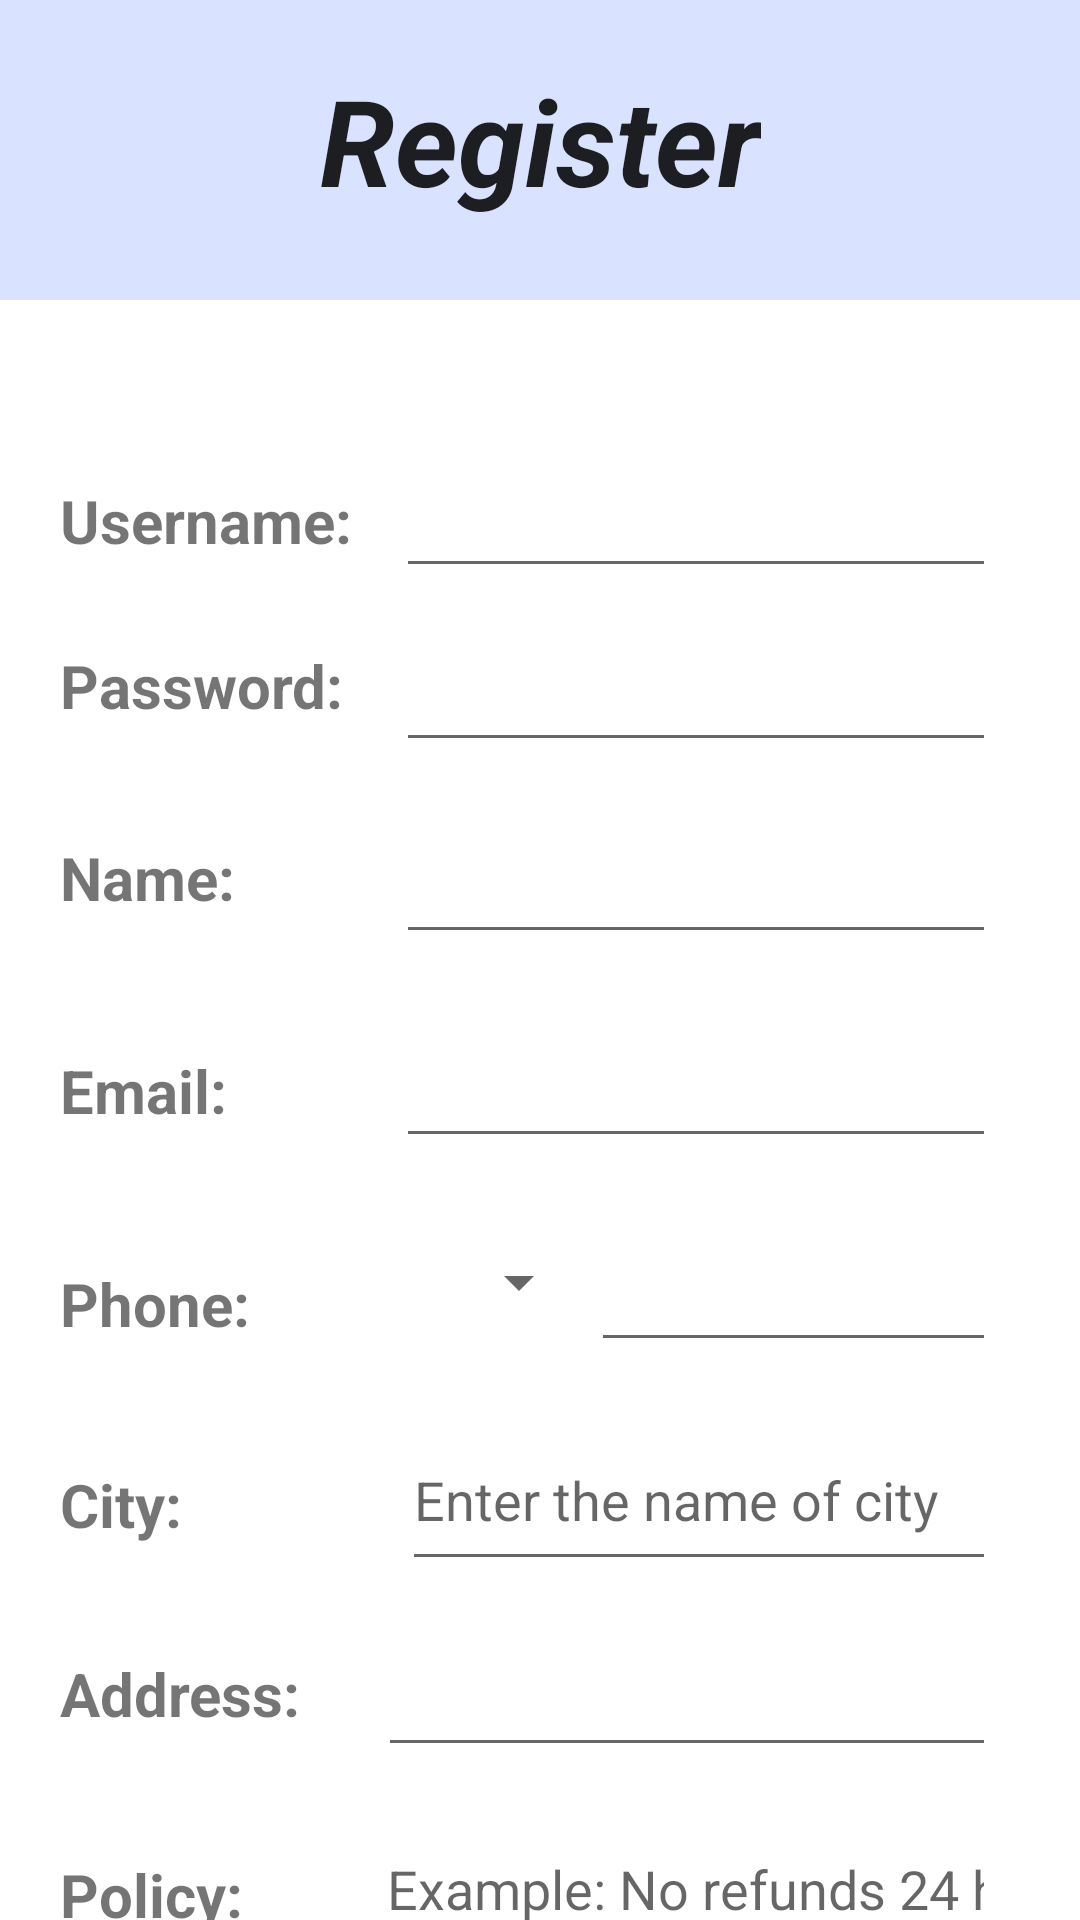

Write the Android layout XML for this screen, with the resource values it uses.
<!-- AndroidManifest.xml: application theme Theme.MyApp.Light -->
<!-- res/layout/activity_registration_business.xml -->
<?xml version="1.0" encoding="utf-8"?>
<androidx.constraintlayout.widget.ConstraintLayout xmlns:android="http://schemas.android.com/apk/res/android"
    xmlns:app="http://schemas.android.com/apk/res-auto"
    xmlns:tools="http://schemas.android.com/tools"
    android:layout_width="match_parent"
    android:layout_height="match_parent"
    android:fitsSystemWindows="true"
    tools:context=".MainActivity">


    <ImageView
        android:id="@+id/backgroundImage"
        android:layout_width="match_parent"
        android:layout_height="100dp"
        android:contentDescription="@string/register"
        android:src="@color/background"
        app:layout_constraintEnd_toEndOf="parent"
        app:layout_constraintStart_toStartOf="parent"
        app:layout_constraintTop_toTopOf="parent" />

    <androidx.appcompat.widget.Toolbar
        android:id="@+id/registerBusiness"
        android:layout_width="0dp"
        android:layout_height="80dp"
        android:title="Register business"
        android:titleTextColor="@android:color/white"
        app:layout_constraintTop_toTopOf="parent"
        app:layout_constraintStart_toStartOf="parent"
        app:layout_constraintEnd_toEndOf="parent"
        app:titleTextAppearance="@style/TextAppearance.AppCompat.Title" />


    <TextView
        android:id="@+id/registrationTitle"
        android:layout_width="wrap_content"
        android:layout_height="wrap_content"
        android:layout_marginTop="20dp"
        android:text="@string/register"
        android:textAppearance="@style/TextAppearance.AppCompat.Body1"
        android:textSize="40sp"
        android:textStyle="bold|italic"
        app:layout_constraintEnd_toEndOf="parent"
        app:layout_constraintStart_toStartOf="parent"
        app:layout_constraintTop_toTopOf="@+id/backgroundImage" />


    <TextView
        android:id="@+id/phoneNumberTextView"
        android:layout_width="wrap_content"
        android:layout_height="wrap_content"
        android:layout_marginStart="20dp"
        android:layout_marginTop="44dp"
        android:labelFor="@id/phoneText"
        android:text="@string/phone"
        android:textSize="20sp"
        android:textStyle="bold"
        app:layout_constraintStart_toStartOf="parent"
        app:layout_constraintTop_toBottomOf="@+id/emailTextView" />

    <TextView
        android:id="@+id/nameTextView"
        android:layout_width="wrap_content"
        android:layout_height="wrap_content"
        android:layout_marginStart="20dp"
        android:layout_marginTop="37dp"
        android:labelFor="@id/nameText"
        android:text="@string/name"
        android:textSize="20sp"
        android:textStyle="bold"
        app:layout_constraintStart_toStartOf="parent"
        app:layout_constraintTop_toBottomOf="@+id/passwordTextView" />

    <TextView
        android:id="@+id/emailTextView"
        android:layout_width="wrap_content"
        android:layout_height="wrap_content"
        android:layout_marginStart="20dp"
        android:layout_marginTop="44dp"
        android:labelFor="@id/emailText"
        android:text="@string/email"
        android:textSize="20sp"
        android:textStyle="bold"
        app:layout_constraintStart_toStartOf="parent"
        app:layout_constraintTop_toBottomOf="@+id/nameTextView" />

    <TextView
        android:id="@+id/passwordTextView"
        android:layout_width="wrap_content"
        android:layout_height="wrap_content"
        android:layout_marginStart="20dp"
        android:layout_marginTop="28dp"
        android:labelFor="@id/passwordText"
        android:text="@string/password"
        android:textSize="20sp"
        android:textStyle="bold"
        app:layout_constraintStart_toStartOf="parent"
        app:layout_constraintTop_toBottomOf="@+id/userNameTextView" />

    <TextView
        android:id="@+id/userNameTextView"
        android:layout_width="wrap_content"
        android:layout_height="wrap_content"
        android:layout_marginStart="20dp"
        android:layout_marginTop="160dp"
        android:labelFor="@id/usernameText"
        android:text="@string/username_input"
        android:textSize="20sp"
        android:textStyle="bold"
        app:layout_constraintStart_toStartOf="parent"
        app:layout_constraintTop_toTopOf="parent" />

    <EditText
        android:id="@+id/usernameText"
        android:layout_width="200dp"
        android:layout_height="48dp"
        android:layout_marginTop="148dp"
        android:layout_marginEnd="28dp"
        android:autofillHints="username"
        android:ems="10"
        android:inputType="text"
        app:layout_constraintEnd_toEndOf="parent"
        app:layout_constraintTop_toTopOf="parent"
        tools:hint="Username" />

    <EditText
        android:id="@+id/nameText"
        android:layout_width="200dp"
        android:layout_height="48dp"
        android:layout_marginTop="16dp"
        android:layout_marginEnd="28dp"
        android:autofillHints="name"
        android:ems="10"
        android:inputType="text"
        app:layout_constraintEnd_toEndOf="parent"
        app:layout_constraintTop_toBottomOf="@+id/passwordText" />

    <EditText
        android:id="@+id/passwordText"
        android:layout_width="200dp"
        android:layout_height="48dp"
        android:layout_marginTop="10dp"
        android:layout_marginEnd="28dp"
        android:autofillHints="password"
        android:ems="10"
        android:inputType="textPassword"
        app:layout_constraintEnd_toEndOf="parent"
        app:layout_constraintTop_toBottomOf="@+id/usernameText"
        tools:hint="at least 6 characters" />

    <EditText
        android:id="@+id/emailText"
        android:layout_width="200dp"
        android:layout_height="48dp"
        android:layout_marginTop="20dp"
        android:layout_marginEnd="28dp"
        android:autofillHints="email"
        android:ems="10"
        android:inputType="textEmailAddress"
        app:layout_constraintEnd_toEndOf="parent"
        app:layout_constraintTop_toBottomOf="@+id/nameText"
        tools:hint="address@email.com" />

    <EditText
        android:id="@+id/phoneText"
        android:layout_width="135dp"
        android:layout_height="52dp"
        android:layout_marginTop="16dp"
        android:layout_marginEnd="28dp"
        android:autofillHints="phone"
        android:ems="10"
        android:inputType="phone"
        app:layout_constraintEnd_toEndOf="parent"
        app:layout_constraintTop_toBottomOf="@+id/emailText"
        tools:hint="Phone number" />

    <TextView
        android:id="@+id/AddressTextView"
        android:layout_width="wrap_content"
        android:layout_height="wrap_content"
        android:layout_marginTop="36dp"
        android:labelFor="@id/addressText"
        android:text="@string/address"
        android:textSize="20sp"
        android:textStyle="bold"
        app:layout_constraintStart_toStartOf="@+id/cityTextView"
        app:layout_constraintTop_toBottomOf="@+id/cityTextView" />

    <TextView
        android:id="@+id/cityTextView"
        android:layout_width="wrap_content"
        android:layout_height="wrap_content"
        android:layout_marginStart="20dp"
        android:layout_marginTop="40dp"
        android:labelFor="@id/cityAutoComplete"
        android:text="@string/city"
        android:textSize="20sp"
        android:textStyle="bold"
        app:layout_constraintStart_toStartOf="parent"
        app:layout_constraintTop_toBottomOf="@+id/phoneNumberTextView" />

    <TextView
        android:id="@+id/policyTextView"
        android:layout_width="wrap_content"
        android:layout_height="wrap_content"
        android:layout_marginTop="40dp"
        android:labelFor="@id/addressText"
        android:text="@string/policy_input"
        android:textSize="20sp"
        android:textStyle="bold"
        app:layout_constraintStart_toStartOf="@+id/AddressTextView"
        app:layout_constraintTop_toBottomOf="@+id/AddressTextView" />

    <EditText
        android:id="@+id/addressText"
        android:layout_width="206dp"
        android:layout_height="50dp"
        android:layout_marginTop="12dp"
        android:layout_marginEnd="28dp"
        android:autofillHints="postalAddress"
        android:ems="10"
        android:inputType="text"
        app:layout_constraintEnd_toEndOf="parent"
        app:layout_constraintTop_toBottomOf="@+id/cityAutoComplete"
        tools:hint="Address" />

    <Button
        android:id="@+id/registrationButton"
        android:layout_width="150dp"
        android:layout_height="wrap_content"
        android:layout_marginTop="84dp"
        android:backgroundTint="@color/background"
        android:text="@string/register"
        android:textColor="@color/black"
        app:layout_constraintEnd_toEndOf="parent"
        app:layout_constraintHorizontal_bias="0.494"
        app:layout_constraintStart_toStartOf="parent"
        app:layout_constraintTop_toBottomOf="@+id/addressText" />

    <ProgressBar
        android:id="@+id/progressBar"
        style="?android:attr/progressBarStyle"
        android:layout_width="wrap_content"
        android:layout_height="wrap_content"
        android:layout_marginStart="180dp"
        android:layout_marginTop="24dp"
        android:visibility="invisible"
        app:layout_constraintStart_toStartOf="parent"
        app:layout_constraintTop_toBottomOf="@+id/registrationButton"
        tools:visibility="visible" />

    <AutoCompleteTextView
        android:id="@+id/cityAutoComplete"
        android:layout_width="198dp"
        android:layout_height="57dp"
        android:layout_marginTop="16dp"
        android:layout_marginEnd="28dp"
        android:hint="@string/enter_the_name_of_city"
        app:layout_constraintEnd_toEndOf="parent"
        app:layout_constraintTop_toBottomOf="@+id/phoneText" />

    <Spinner
        android:id="@+id/businessPrefixSpinner"
        android:layout_width="97dp"
        android:layout_height="51dp"
        android:layout_marginTop="16dp"
        app:layout_constraintEnd_toStartOf="@+id/phoneText"
        app:layout_constraintTop_toBottomOf="@+id/emailText" />

    <EditText
        android:id="@+id/policyText"
        android:layout_width="207dp"
        android:layout_height="54dp"
        android:layout_marginTop="12dp"
        android:layout_marginEnd="28dp"
        android:ems="10"
        tools:ignore="autofill"
        android:hint="@string/example_no_refunds_24_hours_before_class"
        android:inputType="text"
        app:layout_constraintEnd_toEndOf="parent"
        app:layout_constraintTop_toBottomOf="@+id/addressText" />

    <TextView
        android:id="@+id/businessRegisterStatusTextView"
        android:layout_width="250dp"
        android:layout_height="40dp"
        android:layout_marginStart="112dp"
        android:layout_marginTop="24dp"
        android:text=""
        android:visibility="invisible"
        app:layout_constraintStart_toStartOf="parent"
        app:layout_constraintTop_toBottomOf="@+id/progressBar"
        tools:visibility="visible" />

</androidx.constraintlayout.widget.ConstraintLayout>
<!-- resources referenced by this layout -->
<resources>
  <color name="background">#D9E2FF</color>
  <color name="black">#FF000000</color>
  <string name="address">Address:</string>
  <string name="city">City:</string>
  <string name="email">Email:</string>
  <string name="enter_the_name_of_city">Enter the name of city</string>
  <string name="example_no_refunds_24_hours_before_class">Example: No refunds 24 hours before class</string>
  <string name="name">Name:</string>
  <string name="password">Password:</string>
  <string name="phone">Phone:</string>
  <string name="policy_input">Policy:</string>
  <string name="register">Register</string>
  <string name="username_input">Username:</string>
  <style name="Theme.MyApp.Light" parent="Theme.MaterialComponents.Light.NoActionBar">
      </style>
</resources>
